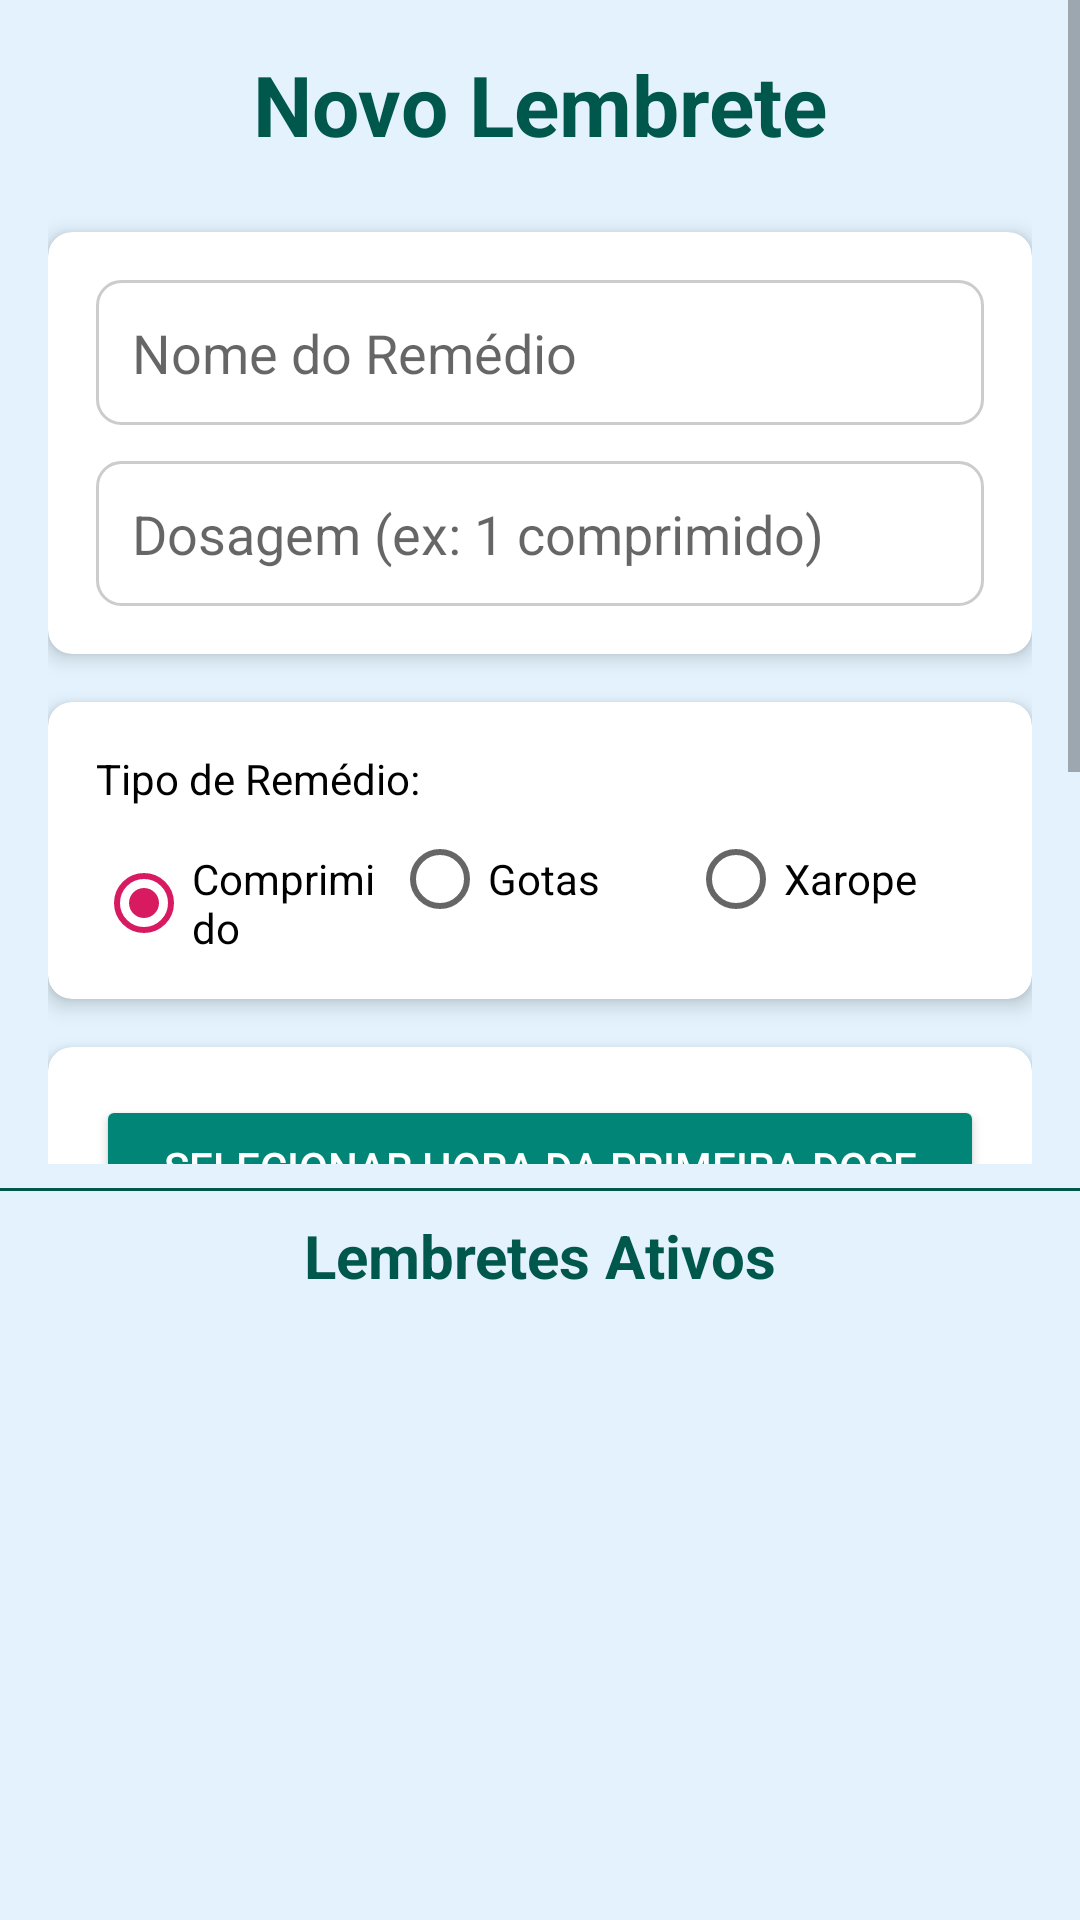

Layout XML and referenced resources for this Android screen:
<!-- AndroidManifest.xml: application theme Theme.MedicinApp -->
<!-- res/layout/activity_main.xml -->
<?xml version="1.0" encoding="utf-8"?>
<LinearLayout xmlns:android="http://schemas.android.com/apk/res/android"
    xmlns:app="http://schemas.android.com/apk/res-auto"
    xmlns:tools="http://schemas.android.com/tools"
    android:layout_width="match_parent"
    android:layout_height="match_parent"
    android:background="@color/background_light"
    android:orientation="vertical"
    tools:context=".MainActivity">

    <ScrollView
        android:layout_width="match_parent"
        android:layout_height="0dp"
        android:layout_weight="1">

        <LinearLayout
            android:layout_width="match_parent"
            android:layout_height="wrap_content"
            android:orientation="vertical"
            android:padding="16dp">

            <TextView
                android:layout_width="wrap_content"
                android:layout_height="wrap_content"
                android:layout_gravity="center_horizontal"
                android:layout_marginBottom="24dp"
                android:text="Novo Lembrete"
                android:textColor="@color/colorPrimaryDark"
                android:textSize="28sp"
                android:textStyle="bold" />

            <androidx.cardview.widget.CardView
                android:layout_width="match_parent"
                android:layout_height="wrap_content"
                app:cardCornerRadius="8dp"
                app:cardElevation="4dp"
                android:layout_marginBottom="16dp">

                <LinearLayout
                    android:layout_width="match_parent"
                    android:layout_height="wrap_content"
                    android:orientation="vertical"
                    android:padding="16dp">

                    <EditText
                        android:id="@+id/editTextMedName"
                        android:layout_width="match_parent"
                        android:layout_height="wrap_content"
                        android:hint="Nome do Remédio"
                        android:inputType="textCapWords"
                        android:padding="12dp"
                        android:background="@drawable/edit_text_background"
                        android:layout_marginBottom="12dp"/>

                    <EditText
                        android:id="@+id/editTextMedDosage"
                        android:layout_width="match_parent"
                        android:layout_height="wrap_content"
                        android:hint="Dosagem (ex: 1 comprimido)"
                        android:inputType="text"
                        android:padding="12dp"
                        android:background="@drawable/edit_text_background" />

                </LinearLayout>
            </androidx.cardview.widget.CardView>

            <androidx.cardview.widget.CardView
                android:layout_width="match_parent"
                android:layout_height="wrap_content"
                app:cardCornerRadius="8dp"
                app:cardElevation="4dp"
                android:layout_marginBottom="16dp">
                <LinearLayout
                    android:layout_width="match_parent"
                    android:layout_height="wrap_content"
                    android:orientation="vertical"
                    android:padding="16dp">
                    <TextView
                        android:layout_width="wrap_content"
                        android:layout_height="wrap_content"
                        android:text="Tipo de Remédio:"
                        android:textColor="@android:color/black"/>
                    <RadioGroup
                        android:id="@+id/radioGroupMedType"
                        android:layout_width="match_parent"
                        android:layout_height="wrap_content"
                        android:orientation="horizontal">
                        <RadioButton android:id="@+id/radioPill" android:layout_width="0dp" android:layout_weight="1" android:layout_height="wrap_content" android:text="Comprimido" android:checked="true"/>
                        <RadioButton android:id="@+id/radioDrops" android:layout_width="0dp" android:layout_weight="1" android:layout_height="wrap_content" android:text="Gotas"/>
                        <RadioButton android:id="@+id/radioSyrup" android:layout_width="0dp" android:layout_weight="1" android:layout_height="wrap_content" android:text="Xarope"/>
                    </RadioGroup>
                </LinearLayout>
            </androidx.cardview.widget.CardView>

            <androidx.cardview.widget.CardView
                android:layout_width="match_parent"
                android:layout_height="wrap_content"
                app:cardCornerRadius="8dp"
                app:cardElevation="4dp"
                android:layout_marginBottom="16dp">

                <LinearLayout
                    android:layout_width="match_parent"
                    android:layout_height="wrap_content"
                    android:orientation="vertical"
                    android:padding="16dp">

                    <Button
                        android:id="@+id/buttonFirstDoseTime"
                        android:layout_width="match_parent"
                        android:layout_height="wrap_content"
                        android:text="Selecionar Hora da Primeira Dose"
                        android:backgroundTint="@color/colorPrimary"
                        android:textColor="@color/white"/>

                    <androidx.appcompat.widget.SwitchCompat
                        android:id="@+id/switchRepeat"
                        android:layout_width="match_parent"
                        android:layout_height="wrap_content"
                        android:text="Repetir este lembrete"
                        android:textSize="16sp"
                        android:layout_marginTop="16dp"/>

                    <RadioGroup
                        android:id="@+id/radioGroupFrequency"
                        android:layout_width="match_parent"
                        android:layout_height="wrap_content"
                        android:orientation="horizontal"
                        android:layout_marginTop="8dp"
                        android:visibility="gone"
                        tools:visibility="visible">

                        <RadioButton
                            android:id="@+id/radioButton6h"
                            android:layout_width="0dp"
                            android:layout_height="wrap_content"
                            android:layout_weight="1"
                            android:text="6h"/>
                        <RadioButton
                            android:id="@+id/radioButton8h"
                            android:layout_width="0dp"
                            android:layout_height="wrap_content"
                            android:layout_weight="1"
                            android:checked="true"
                            android:text="8h"/>
                        <RadioButton
                            android:id="@+id/radioButton12h"
                            android:layout_width="0dp"
                            android:layout_height="wrap_content"
                            android:layout_weight="1"
                            android:text="12h"/>
                    </RadioGroup>

                </LinearLayout>
            </androidx.cardview.widget.CardView>

            <Button
                android:id="@+id/buttonSave"
                android:layout_width="match_parent"
                android:layout_height="60dp"
                android:text="Salvar Lembrete"
                android:textSize="18sp"
                android:backgroundTint="@color/colorAccent"
                android:textColor="@color/white"/>

        </LinearLayout>
    </ScrollView>

    <View
        android:layout_width="match_parent"
        android:layout_height="1dp"
        android:background="@color/colorPrimaryDark"
        android:layout_marginVertical="8dp"/>

    <TextView
        android:layout_width="wrap_content"
        android:layout_height="wrap_content"
        android:text="Lembretes Ativos"
        android:textSize="20sp"
        android:textStyle="bold"
        android:textColor="@color/colorPrimaryDark"
        android:layout_gravity="center_horizontal"
        android:layout_marginBottom="8dp"/>

    <androidx.recyclerview.widget.RecyclerView
        android:id="@+id/recyclerViewReminders"
        android:layout_width="match_parent"
        android:layout_height="200dp"
        tools:listitem="@layout/item_lembrete"
        android:paddingHorizontal="12dp"/>
</LinearLayout>
<!-- res/layout/item_lembrete.xml (included above) -->
<?xml version="1.0" encoding="utf-8"?>
<androidx.cardview.widget.CardView xmlns:android="http://schemas.android.com/apk/res/android"
    xmlns:app="http://schemas.android.com/apk/res-auto"
    android:layout_width="match_parent"
    android:layout_height="wrap_content"
    android:layout_marginHorizontal="4dp"
    android:layout_marginVertical="6dp"
    app:cardCornerRadius="8dp"
    app:cardElevation="3dp">

    <LinearLayout
        android:layout_width="match_parent"
        android:layout_height="wrap_content"
        android:orientation="horizontal"
        android:padding="12dp"
        android:gravity="center_vertical">

        <ImageView
            android:id="@+id/itemIcon"
            android:layout_width="40dp"
            android:layout_height="40dp"
            android:src="@drawable/ic_pill"
            android:layout_marginEnd="12dp"/>

        <LinearLayout
            android:layout_width="0dp"
            android:layout_height="wrap_content"
            android:layout_weight="1"
            android:orientation="vertical">

            <TextView
                android:id="@+id/itemName"
                android:layout_width="wrap_content"
                android:layout_height="wrap_content"
                android:text="Nome do Remédio"
                android:textSize="18sp"
                android:textStyle="bold"
                android:textColor="@android:color/black"/>

            <TextView
                android:id="@+id/itemDosage"
                android:layout_width="wrap_content"
                android:layout_height="wrap_content"
                android:text="1 comprimido"
                android:textSize="14sp"/>
        </LinearLayout>

        <TextView
            android:id="@+id/itemTime"
            android:layout_width="wrap_content"
            android:layout_height="wrap_content"
            android:text="08:00"
            android:textSize="20sp"
            android:textColor="@color/colorPrimary"
            android:textStyle="bold"
            android:layout_marginEnd="8dp"/>

        <ImageButton
            android:id="@+id/buttonCancel"
            android:layout_width="40dp"
            android:layout_height="40dp"
            android:src="@android:drawable/ic_menu_close_clear_cancel"
            android:background="?attr/selectableItemBackgroundBorderless"
            app:tint="@color/colorAccent"
            android:contentDescription="Cancelar Lembrete" />

    </LinearLayout>
</androidx.cardview.widget.CardView>
<!-- resources referenced by this layout -->
<resources>
  <color name="background_light">#E3F2FD</color>
  <color name="colorAccent">#D81B60</color>
  <color name="colorPrimary">#008577</color>
  <color name="colorPrimaryDark">#00574B</color>
  <color name="white">#FFFFFFFF</color>
  <!-- drawable edit_text_background (drawable) -->
  <?xml version="1.0" encoding="utf-8"?>
  <shape xmlns:android="http://schemas.android.com/apk/res/android">
      <solid android:color="@android:color/white" />
      <stroke android:width="1dp" android:color="#CCCCCC" />
      <corners android:radius="8dp" />
      <padding android:left="10dp" android:top="10dp" android:right="10dp" android:bottom="10dp" />
  </shape>
  <!-- drawable ic_pill (drawable) -->
  <?xml version="1.0" encoding="utf-8"?>
  <vector xmlns:android="http://schemas.android.com/apk/res/android" android:height="24dp" android:tint="?attr/colorControlNormal" android:viewportHeight="24" android:viewportWidth="24" android:width="24dp">
      <path android:fillColor="@android:color/white" android:pathData="M10.5,13H8v-3h2.5V13zM16,13h-2.5V10H16V13zM21,7.5c0,-3.59 -3.41,-6.5 -7.5,-6.5H11c-3.86,0 -7,3.14 -7,7v5c0,3.86 3.14,7 7,7h3c4.14,0 7.5,-2.91 7.5,-6.5V7.5zM19,12.5c0,2.54 -2.58,4.5 -5.5,4.5H11c-2.76,0 -5,-2.24 -5,-5v-5c0,-2.76 2.24,-5 5,-5h1.5c3.08,0 5.5,2.15 5.5,5.5V12.5z"/>
  </vector>
  <style name="Theme.MedicinApp" parent="Theme.MaterialComponents.DayNight.NoActionBar">
          <item name="colorPrimary">@color/colorPrimary</item>
          <item name="colorPrimaryVariant">@color/colorPrimaryDark</item>
          <item name="colorOnPrimary">@color/white</item>
          <item name="colorSecondary">@color/colorAccent</item>
          <item name="colorOnSecondary">@color/black</item>
          <item name="android:statusBarColor">?attr/colorPrimaryVariant</item>
      </style>
  <color name="black">#FF000000</color>
</resources>
